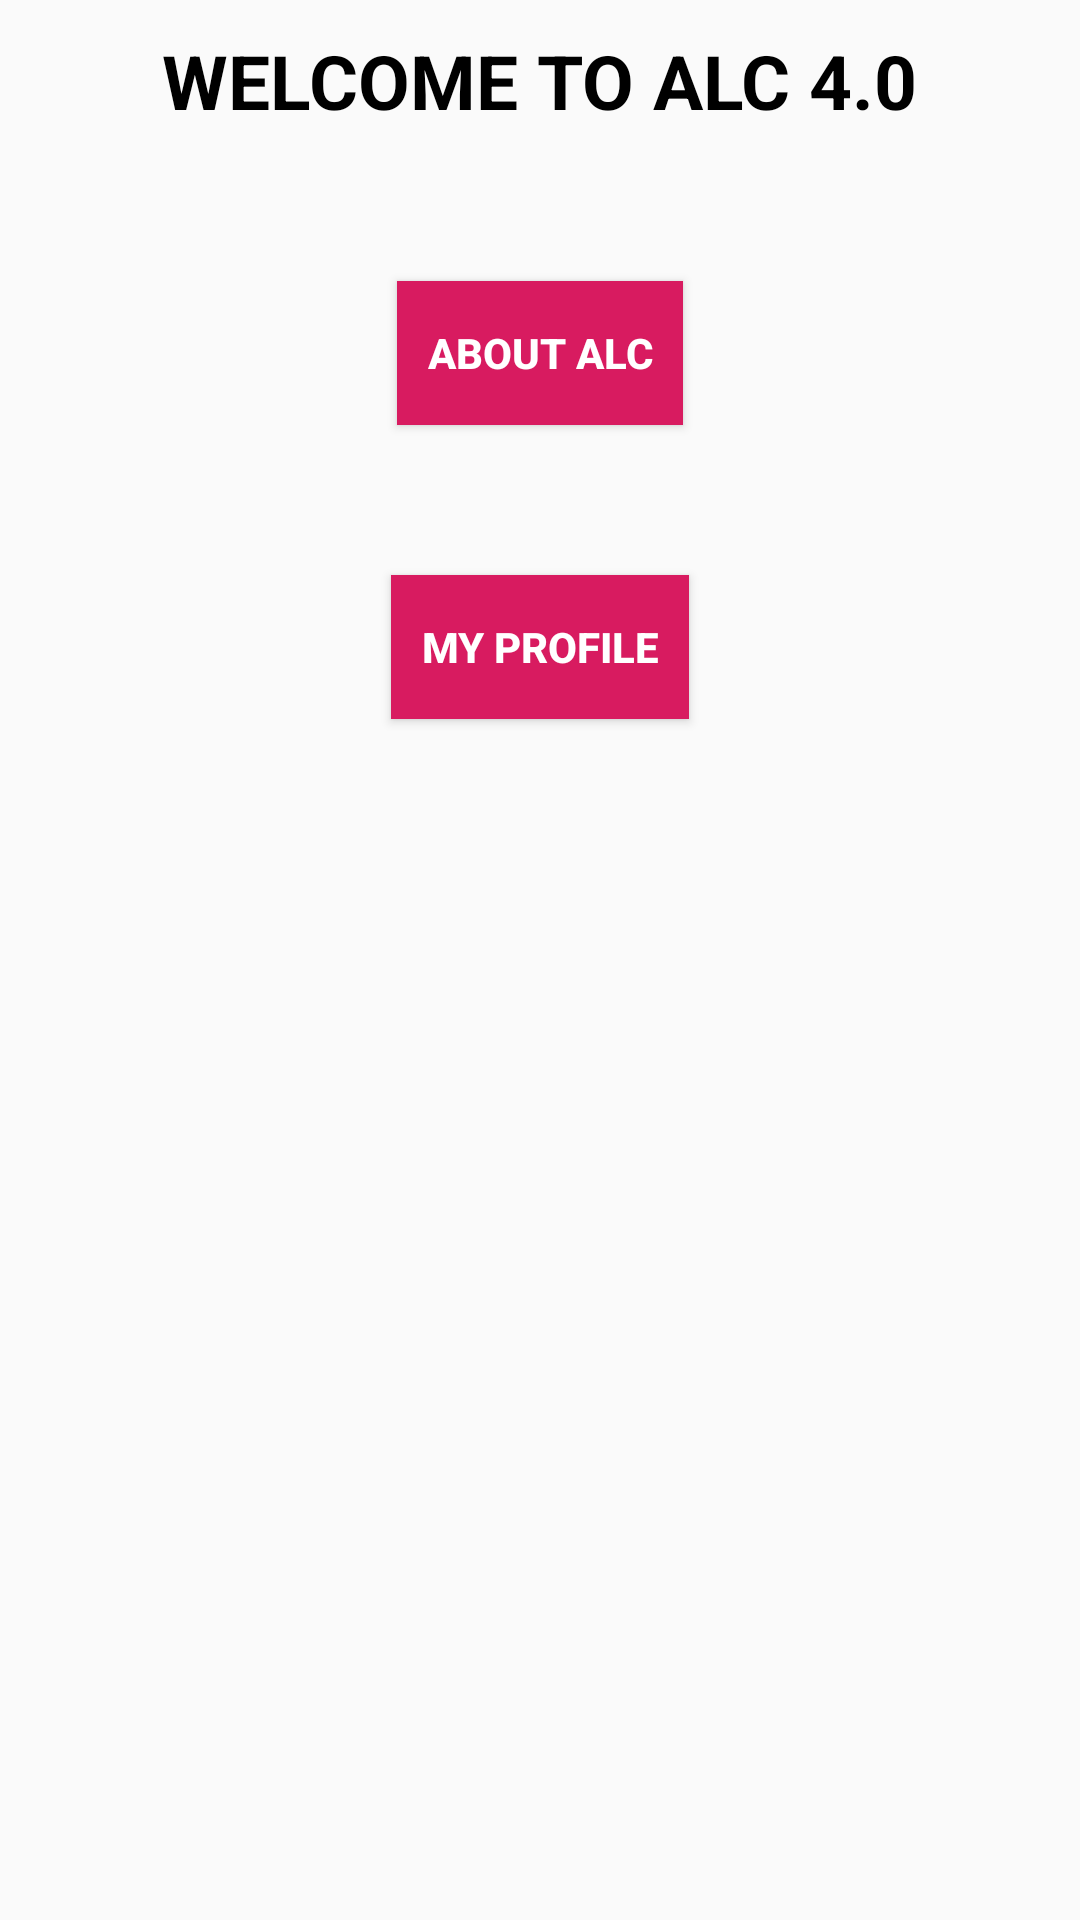

Reconstruct the res/layout file that produces this screen, plus the resources it refers to.
<!-- AndroidManifest.xml: application theme AppTheme -->
<!-- res/layout/activity_main.xml -->
<?xml version="1.0" encoding="utf-8"?>
<LinearLayout xmlns:android="http://schemas.android.com/apk/res/android"
    xmlns:app="http://schemas.android.com/apk/res-auto"
    xmlns:tools="http://schemas.android.com/tools"
    android:layout_width="match_parent"
    android:layout_height="match_parent"
    android:orientation="vertical"
    android:gravity="center_horizontal"
    tools:context=".MainActivity">

    <TextView
        android:id="@+id/textView"
        android:textSize="25sp"
        android:textStyle="bold"
        android:layout_width="wrap_content"
        android:layout_height="wrap_content"
        android:layout_marginTop="10dp"
        android:textColor="@color/black"
        android:text="@string/welcome_to_alc_4_0" />

    <Button
        android:background="@color/colorAccent"
        android:padding="10dp"
        android:textColor="#ffffff"
        android:textStyle="bold"
        android:id="@+id/btn_about"
        android:layout_width="wrap_content"
        android:layout_height="wrap_content"
        android:layout_marginTop="50dp"
        android:text="@string/about_alc" />

    <Button
        android:id="@+id/btn_profile"
        android:layout_width="wrap_content"
        android:layout_height="wrap_content"
        android:layout_marginTop="50dp"
        android:background="@color/colorAccent"
        android:padding="10dp"
        android:text="@string/my_profile"
        android:textColor="#ffffff"
        android:textStyle="bold" />

</LinearLayout>
<!-- resources referenced by this layout -->
<resources>
  <color name="black">#000000</color>
  <color name="colorAccent">#D81B60</color>
  <string name="about_alc">ABOUT ALC</string>
  <string name="my_profile">MY PROFILE</string>
  <string name="welcome_to_alc_4_0">WELCOME TO ALC 4.0</string>
  <style name="AppTheme" parent="Theme.AppCompat.Light.DarkActionBar">
          
          <item name="colorPrimary">@color/colorPrimary</item>
          <item name="colorPrimaryDark">@color/colorPrimaryDark</item>
          <item name="colorAccent">@color/colorAccent</item>
      </style>
  <color name="colorPrimary">#0529E7</color>
  <color name="colorPrimaryDark">#001486</color>
</resources>
